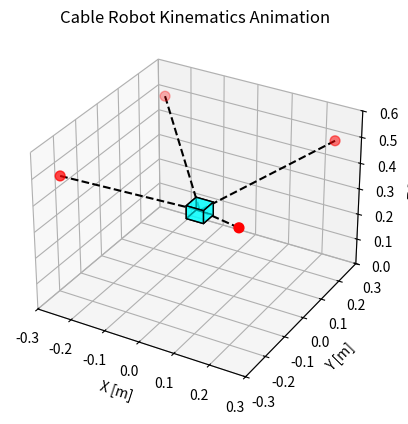

Write Python code to recreate this figure.
import numpy as np
import matplotlib.pyplot as plt
from mpl_toolkits.mplot3d.art3d import Poly3DCollection
from matplotlib.animation import FuncAnimation

# --- 1. Anchor points ---
anchors = np.array([
    [-0.25, -0.25, 0.5],
    [ 0.25, -0.25, 0.5],
    [ 0.25,  0.25, 0.5],
    [-0.25,  0.25, 0.5]
])

# --- 2. Inverse kinematics ---
def inverse_kinematics(position, anchors):
    return np.linalg.norm(anchors - np.array(position), axis=1)

# --- 3. Linear trajectory ---
def linear_trajectory(start, end, steps=50):
    return [np.array(start) + (np.array(end) - np.array(start)) * t for t in np.linspace(0, 1, steps)]

# --- 4. Cube vertices ---
def get_cube_vertices(center, size=0.05):
    x, y, z = center
    s = size/2
    corners = np.array([
        [x-s, y-s, z-s],
        [x+s, y-s, z-s],
        [x+s, y+s, z-s],
        [x-s, y+s, z-s],
        [x-s, y-s, z+s],
        [x+s, y-s, z+s],
        [x+s, y+s, z+s],
        [x-s, y+s, z+s]
    ])
    faces = [
        [corners[j] for j in [0,1,2,3]],
        [corners[j] for j in [4,5,6,7]],
        [corners[j] for j in [0,1,5,4]],
        [corners[j] for j in [2,3,7,6]],
        [corners[j] for j in [1,2,6,5]],
        [corners[j] for j in [4,7,3,0]]
    ]
    return faces

# --- 5. Trajectory ---
start_pos = [0, 0, 0.3]
end_pos   = [0.1, 0.1, 0.35]
trajectory = linear_trajectory(start_pos, end_pos, steps=50)

# --- 6. Setup figure ---
fig = plt.figure()
ax = fig.add_subplot(111, projection='3d')
ax.set_xlim([-0.3,0.3])
ax.set_ylim([-0.3,0.3])
ax.set_zlim([0,0.6])
ax.set_xlabel('X [m]')
ax.set_ylabel('Y [m]')
ax.set_zlabel('Z [m]')
ax.set_title('Cable Robot Kinematics Animation')

# plot anchors
ax.scatter(anchors[:,0], anchors[:,1], anchors[:,2], c='r', s=50, label='Anchors')

# initial cube
cube_faces = get_cube_vertices(trajectory[0])
cube_collection = Poly3DCollection(cube_faces, facecolors='cyan', edgecolors='k', alpha=0.6)
ax.add_collection3d(cube_collection)

# initial cables
cables = [ax.plot([a[0], trajectory[0][0]], 
                  [a[1], trajectory[0][1]], 
                  [a[2], trajectory[0][2]], 'k--')[0] for a in anchors]

# text for cable lengths
length_text = ax.text2D(0.02, 0.95, '', transform=ax.transAxes)

# --- 7. Animation function ---
def update(frame):
    pos = trajectory[frame]
    # update cube
    faces = get_cube_vertices(pos)
    cube_collection.set_verts(faces)
    # update cables
    for i, a in enumerate(anchors):
        cables[i].set_data([a[0], pos[0]], [a[1], pos[1]])
        cables[i].set_3d_properties([a[2], pos[2]])
    # compute and display cable lengths
    lengths = inverse_kinematics(pos, anchors)
    length_text.set_text(f"Cable lengths (m): {lengths.round(3)}")
    return cables + [cube_collection, length_text]

# --- 8. Run animation (display only) ---
ani = FuncAnimation(fig, update, frames=len(trajectory), interval=100, blit=False)

plt.show()  # <-- just display the animation
